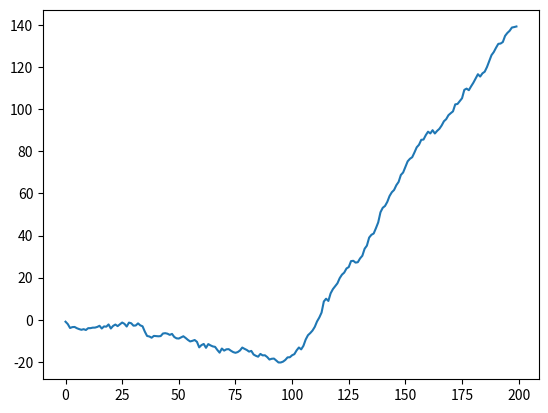

The matplotlib source for this figure:
def CumSUMstatPlot(n=100,mean1=0,mean2=1.5,var1=1,var2=1.5):
	import numpy as np
	import matplotlib.pyplot as plt
	import pandas as pd
	import math
	FirstVector=np.random.normal(mean1,math.sqrt(var1),n)
	SecondVector=np.random.normal(mean2,math.sqrt(var2),n)
	combined=np.vstack((FirstVector,SecondVector)).reshape(FirstVector.shape[0]+SecondVector.shape[0])
	series=pd.Series(combined)
	cumsum=series.cumsum()
	print(cumsum)
	plt.plot(cumsum)
	plt.show()
	#sequential=np.arange(0,200,1,dtype=int)
	#WithTimes=np.hstack(sequential,combined)

CumSUMstatPlot()